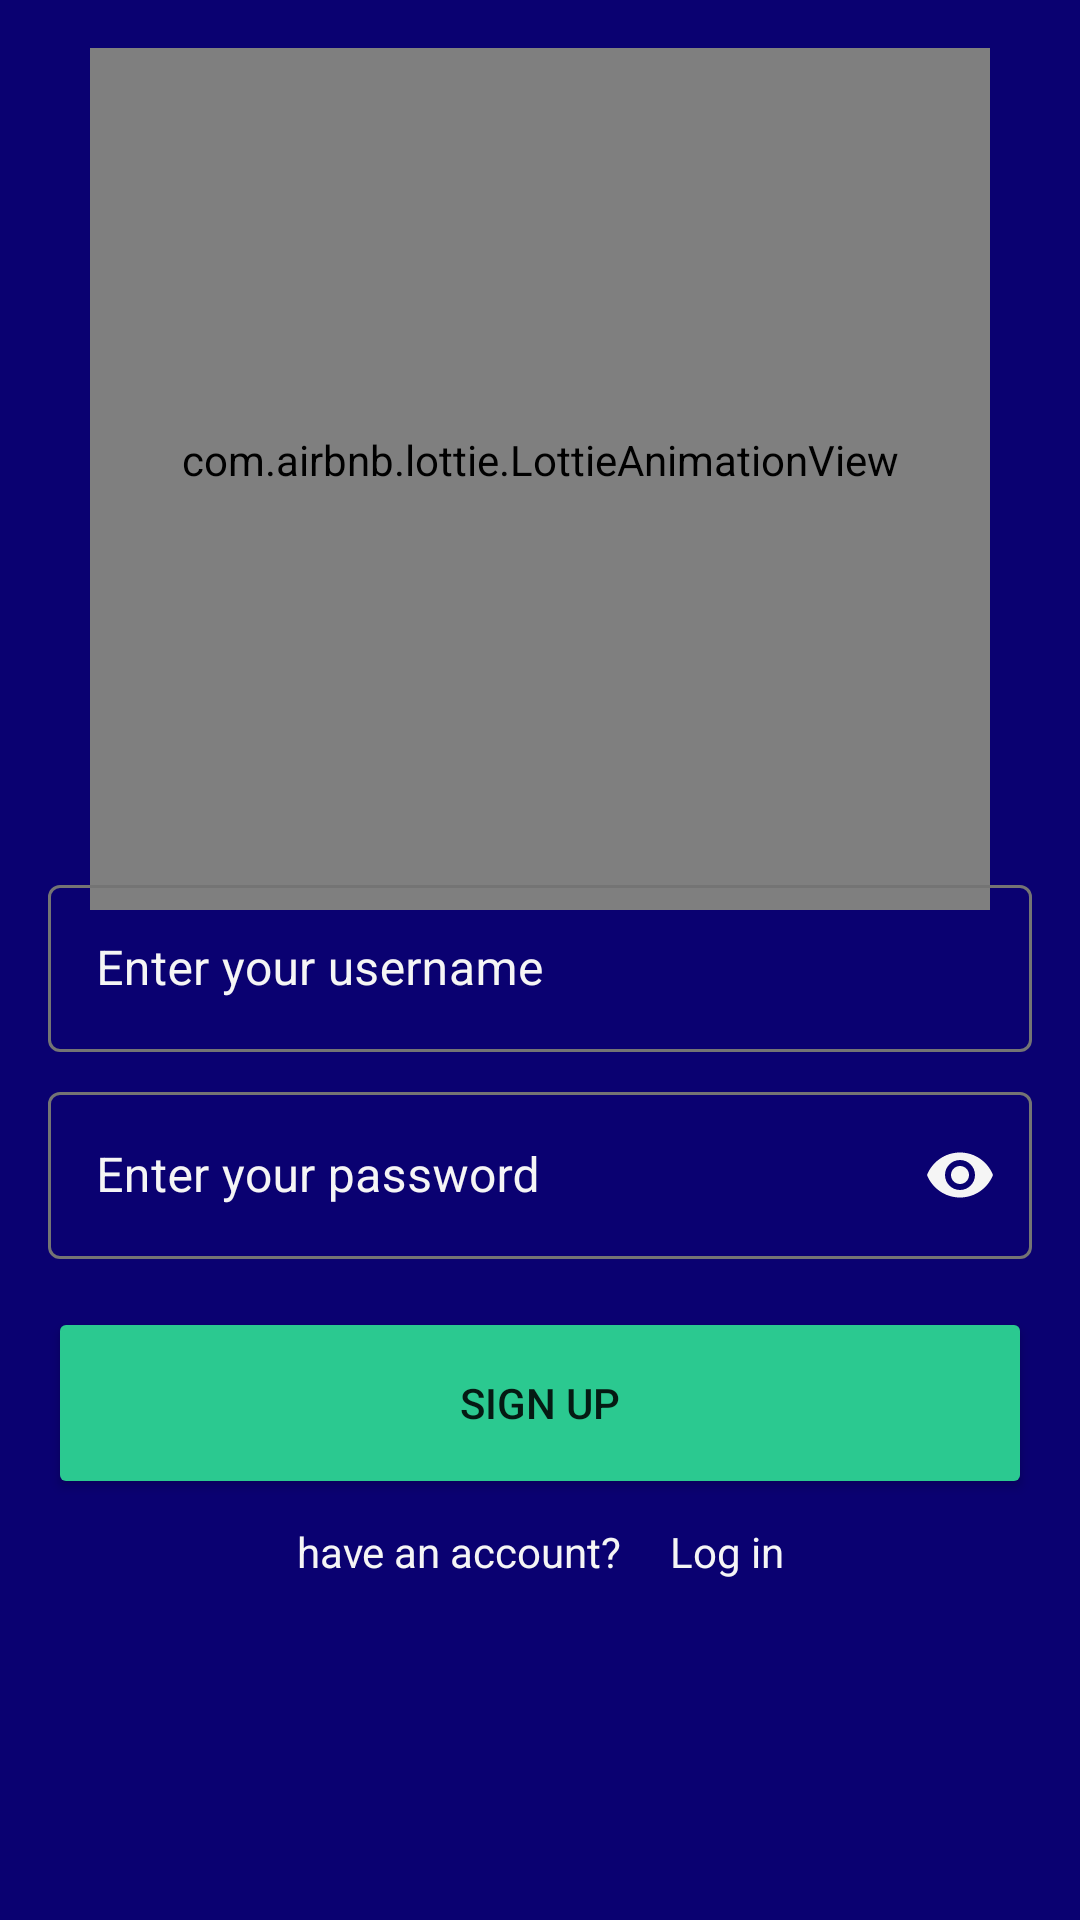

Here is an Android app screen rendered from its layout file. Give the layout XML and the strings, colors and styles it references.
<!-- AndroidManifest.xml: application theme Theme.QuizeApplication -->
<!-- res/layout/fragment_sign_up.xml -->
<androidx.constraintlayout.widget.ConstraintLayout xmlns:android="http://schemas.android.com/apk/res/android"
    xmlns:tools="http://schemas.android.com/tools"
    xmlns:app="http://schemas.android.com/apk/res-auto"
    android:layout_width="match_parent"
    android:layout_height="match_parent"
    android:padding="16dp"
    android:background="?colorPrimary"
    tools:context="com.amirreza.quizapplication.feature_authentication.presentation.fragment_signup.SignUpFragment">

    <com.airbnb.lottie.LottieAnimationView
        android:id="@+id/loginAnime"
        android:layout_width="300dp"
        android:layout_height="300dp"
        app:layout_constraintBottom_toTopOf="@+id/username"
        app:layout_constraintEnd_toEndOf="parent"
        app:layout_constraintStart_toStartOf="parent"
        app:layout_constraintTop_toTopOf="parent"
        app:lottie_autoPlay="true"
        app:lottie_loop="true"
        app:lottie_rawRes="@raw/signup_login"
        tools:layout_height="300dp"
        tools:layout_width="300dp" />

    <com.google.android.material.textfield.TextInputLayout
        android:id="@+id/username"
        android:layout_width="match_parent"
        android:layout_height="wrap_content"
        android:hint="@string/enter_your_username"
        app:boxStrokeColor="@color/background_auth_edittext"
        style="@style/Theme.QuizApplication.AuthActivity.EditText"
        app:layout_constraintBottom_toBottomOf="parent"
        app:layout_constraintTop_toTopOf="parent"
        tools:layout_editor_absoluteX="16dp">

        <com.google.android.material.textfield.TextInputEditText
            android:id="@+id/username_value"
            android:layout_width="match_parent"
            android:layout_height="wrap_content"
            android:textColor="?colorOnPrimary"
            tools:text="Amirreza" />

    </com.google.android.material.textfield.TextInputLayout>


    <com.google.android.material.textfield.TextInputLayout
        android:id="@+id/password"
        android:layout_marginTop="8dp"
        android:layout_width="match_parent"
        android:layout_height="wrap_content"
        android:textColorHint="?colorOnPrimary"
        android:hint="Enter your password"
        app:boxStrokeColor="@color/background_auth_edittext"
        style="@style/Theme.QuizApplication.AuthActivity.EditText"
        app:endIconMode="password_toggle"
        app:endIconTint="?colorOnPrimary"
        app:layout_constraintEnd_toEndOf="parent"
        app:layout_constraintTop_toBottomOf="@+id/username">

        <com.google.android.material.textfield.TextInputEditText
            android:id="@+id/password_value"
            android:layout_width="match_parent"
            android:layout_height="wrap_content"
            android:textColor="?colorOnPrimary"
            tools:text="Amirreza"
            android:inputType="textPassword"/>
    </com.google.android.material.textfield.TextInputLayout>

    <Button
        android:id="@+id/signUpButton"
        android:layout_width="match_parent"
        android:layout_height="64dp"
        android:layout_marginTop="16dp"
        android:backgroundTint="@color/Special"
        android:text="@string/sign_up"
        app:layout_constraintTop_toBottomOf="@+id/password"
        tools:layout_editor_absoluteX="16dp" />

    <LinearLayout
        android:layout_width="wrap_content"
        android:layout_height="wrap_content"
        android:layout_marginTop="8dp"
        app:layout_constraintEnd_toEndOf="parent"
        app:layout_constraintStart_toStartOf="parent"
        app:layout_constraintTop_toBottomOf="@+id/signUpButton">

        <TextView
            android:id="@+id/textView"
            android:layout_width="wrap_content"
            android:layout_height="wrap_content"
            android:text="have an account?"
            android:textColor="?colorOnPrimary" />

        <TextView
            android:layout_marginStart="16dp"
            android:id="@+id/logInButton"
            android:layout_width="wrap_content"
            android:layout_height="wrap_content"
            android:text="Log in"
            android:textColor="?colorOnPrimary" />
    </LinearLayout>

</androidx.constraintlayout.widget.ConstraintLayout>
<!-- resources referenced by this layout -->
<resources>
  <color name="Special">#FF2BC990</color>
  <string name="enter_your_username">Enter your username</string>
  <string name="sign_up">Sign Up</string>
  <style name="Theme.QuizApplication.AuthActivity.EditText" parent="Widget.MaterialComponents.TextInputLayout.OutlinedBox">
  
  
  
  
  
  
  
              <item name="android:textColorHint">?colorOnPrimary</item>
              <item name="hintTextColor">?colorOnPrimary</item>
      </style>
  <style name="Theme.QuizeApplication" parent="Theme.MaterialComponents.DayNight.DarkActionBar">
          
          <item name="colorPrimary">@color/Blue</item>
          <item name="colorPrimaryVariant">@color/Blue</item>
          <item name="colorOnPrimary">@color/White</item>
          
          <item name="colorSecondary">@color/Green</item>
  \        <item name="colorOnSecondary">@color/black</item>
          
          <item name="android:statusBarColor">?attr/colorPrimaryVariant</item>
          
      </style>
  <color name="Blue">#FF0A0171</color>
  <color name="White">#FFf5f5f5</color>
  <color name="Green">#FFAED383</color>
  <color name="black">#171616</color>
</resources>
